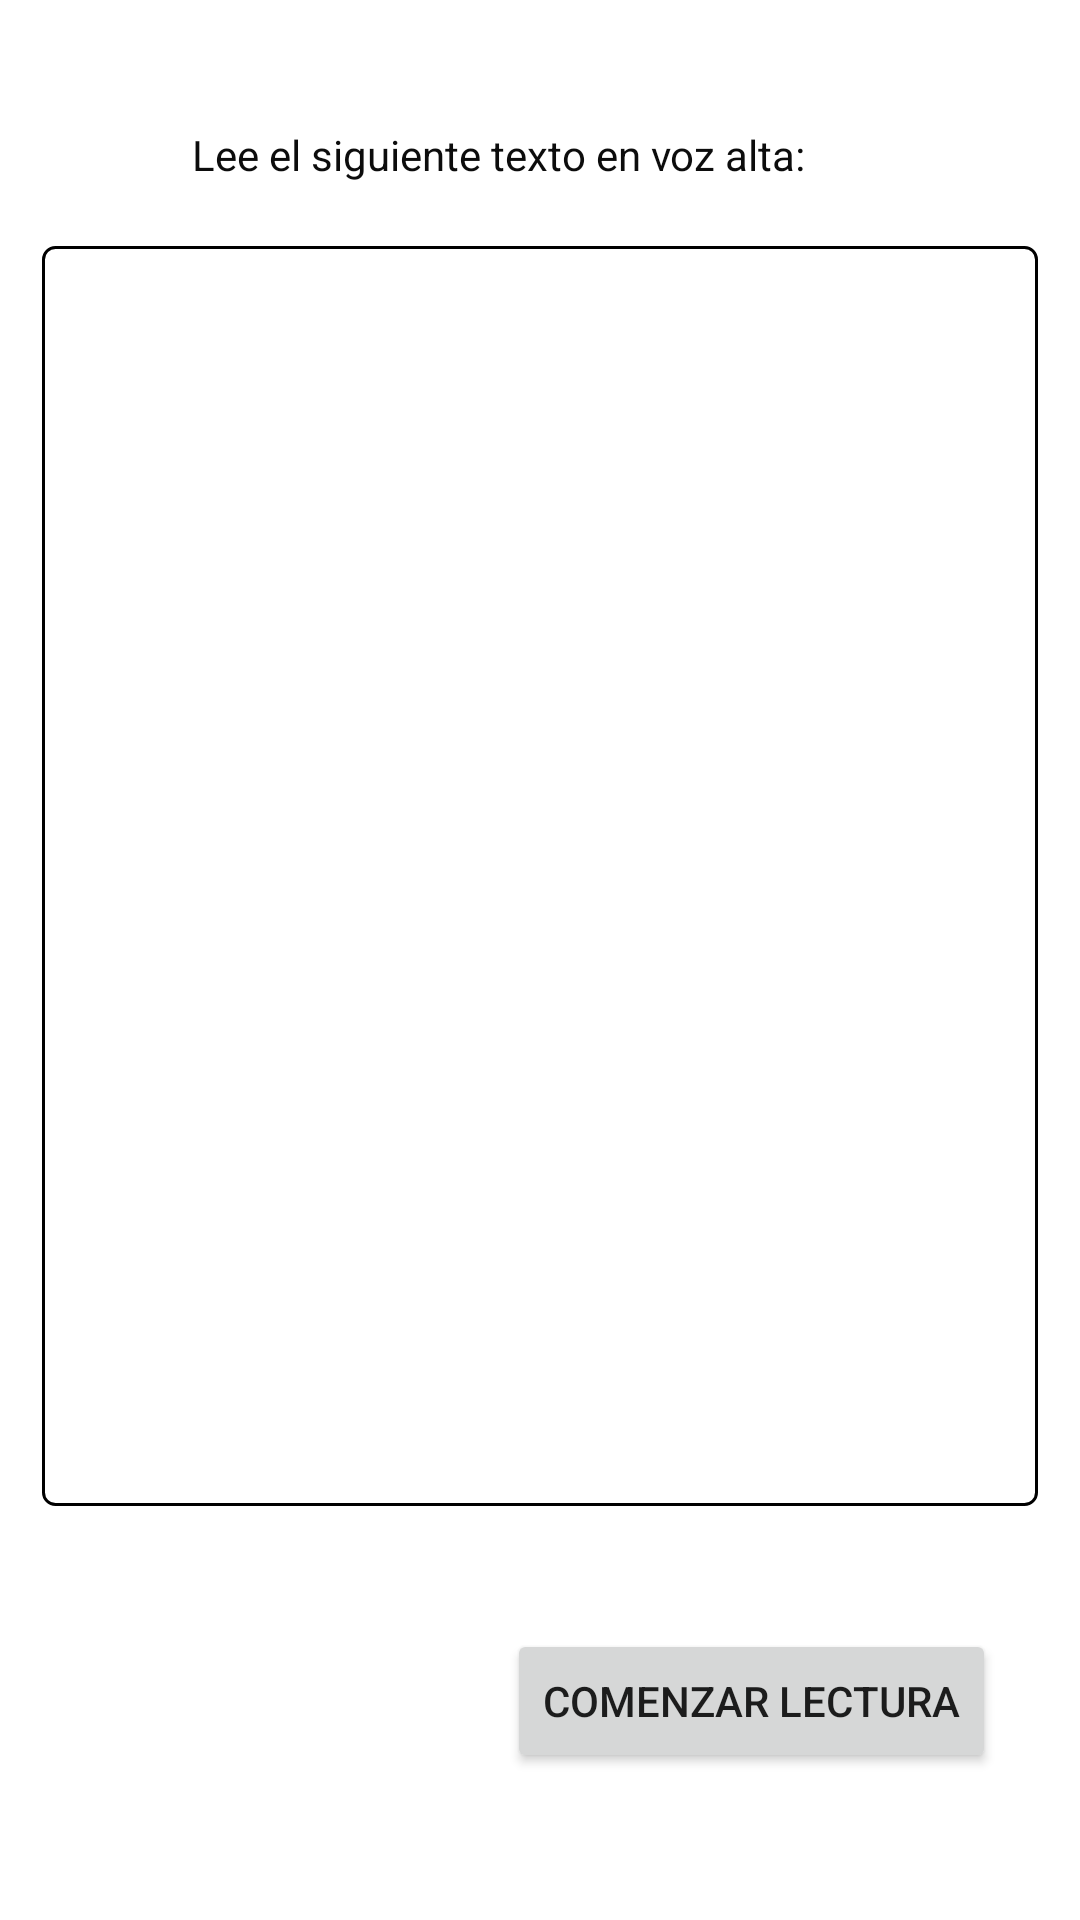

Android layout source for this screen:
<!-- AndroidManifest.xml: application theme Theme.Distoapp -->
<!-- res/layout/activity_aprendizaje_por_lectura.xml -->
<?xml version="1.0" encoding="utf-8"?>
<androidx.constraintlayout.widget.ConstraintLayout xmlns:android="http://schemas.android.com/apk/res/android"
    xmlns:app="http://schemas.android.com/apk/res-auto"
    xmlns:tools="http://schemas.android.com/tools"
    android:layout_width="match_parent"
    android:layout_height="match_parent"
    tools:context="aprendizaje.AprendizajePorLectura">

    <TextView
        android:id="@+id/textView"
        android:layout_width="0dp"
        android:layout_height="0dp"
        android:layout_marginStart="14dp"
        android:layout_marginEnd="14dp"
        android:layout_marginBottom="41dp"
        android:background="@drawable/border"
        android:gravity="center"
        android:text=""
        app:layout_constraintBottom_toTopOf="@+id/button"
        app:layout_constraintEnd_toEndOf="parent"
        app:layout_constraintStart_toStartOf="parent"
        app:layout_constraintTop_toBottomOf="@+id/textView2" />

    <Button
        android:id="@+id/button"
        android:layout_width="wrap_content"
        android:layout_height="wrap_content"
        android:layout_marginEnd="28dp"
        android:layout_marginBottom="49dp"
        android:text="Comenzar Lectura"
        app:layout_constraintBottom_toBottomOf="parent"
        app:layout_constraintEnd_toEndOf="parent"
        app:layout_constraintTop_toBottomOf="@+id/textView" />

    <TextView
        android:id="@+id/textView2"
        android:layout_width="wrap_content"
        android:layout_height="wrap_content"
        android:layout_marginStart="50dp"
        android:layout_marginTop="42dp"
        android:layout_marginBottom="21dp"
        android:text="Lee el siguiente texto en voz alta:"
        android:textColor="#0C0C0C"
        app:layout_constraintBottom_toTopOf="@+id/textView"
        app:layout_constraintStart_toStartOf="@+id/textView"
        app:layout_constraintTop_toTopOf="parent" />
</androidx.constraintlayout.widget.ConstraintLayout>
<!-- resources referenced by this layout -->
<resources>
  <!-- drawable border (drawable) -->
  <?xml version="1.0" encoding="utf-8"?>
  <shape xmlns:android="http://schemas.android.com/apk/res/android" android:shape="rectangle">
      <corners android:radius="4dp" />
      <stroke android:width="1dp" android:color="#000000" />
      <solid android:color="#FFFFFF" />
  </shape>
  <style name="Theme.Distoapp" parent="Theme.MaterialComponents.DayNight.DarkActionBar">
          
          <item name="colorPrimary">@color/purple_500</item>
          <item name="colorPrimaryVariant">@color/purple_700</item>
          <item name="colorOnPrimary">@color/white</item>
          
          <item name="colorSecondary">@color/teal_200</item>
          <item name="colorSecondaryVariant">@color/teal_700</item>
          <item name="colorOnSecondary">@color/black</item>
          
          <item name="android:statusBarColor">?attr/colorPrimaryVariant</item>
          
      </style>
  <!-- not gathered from this repository: default colours our renderer supplied (Android Studio template values) -->
  <color name="purple_500">#FF6200EE</color>
  <color name="purple_700">#FF3700B3</color>
  <color name="teal_200">#FF03DAC5</color>
  <color name="teal_700">#FF018786</color>
  <color name="black">#FF000000</color>
  <color name="white">#FFFFFFFF</color>
</resources>
